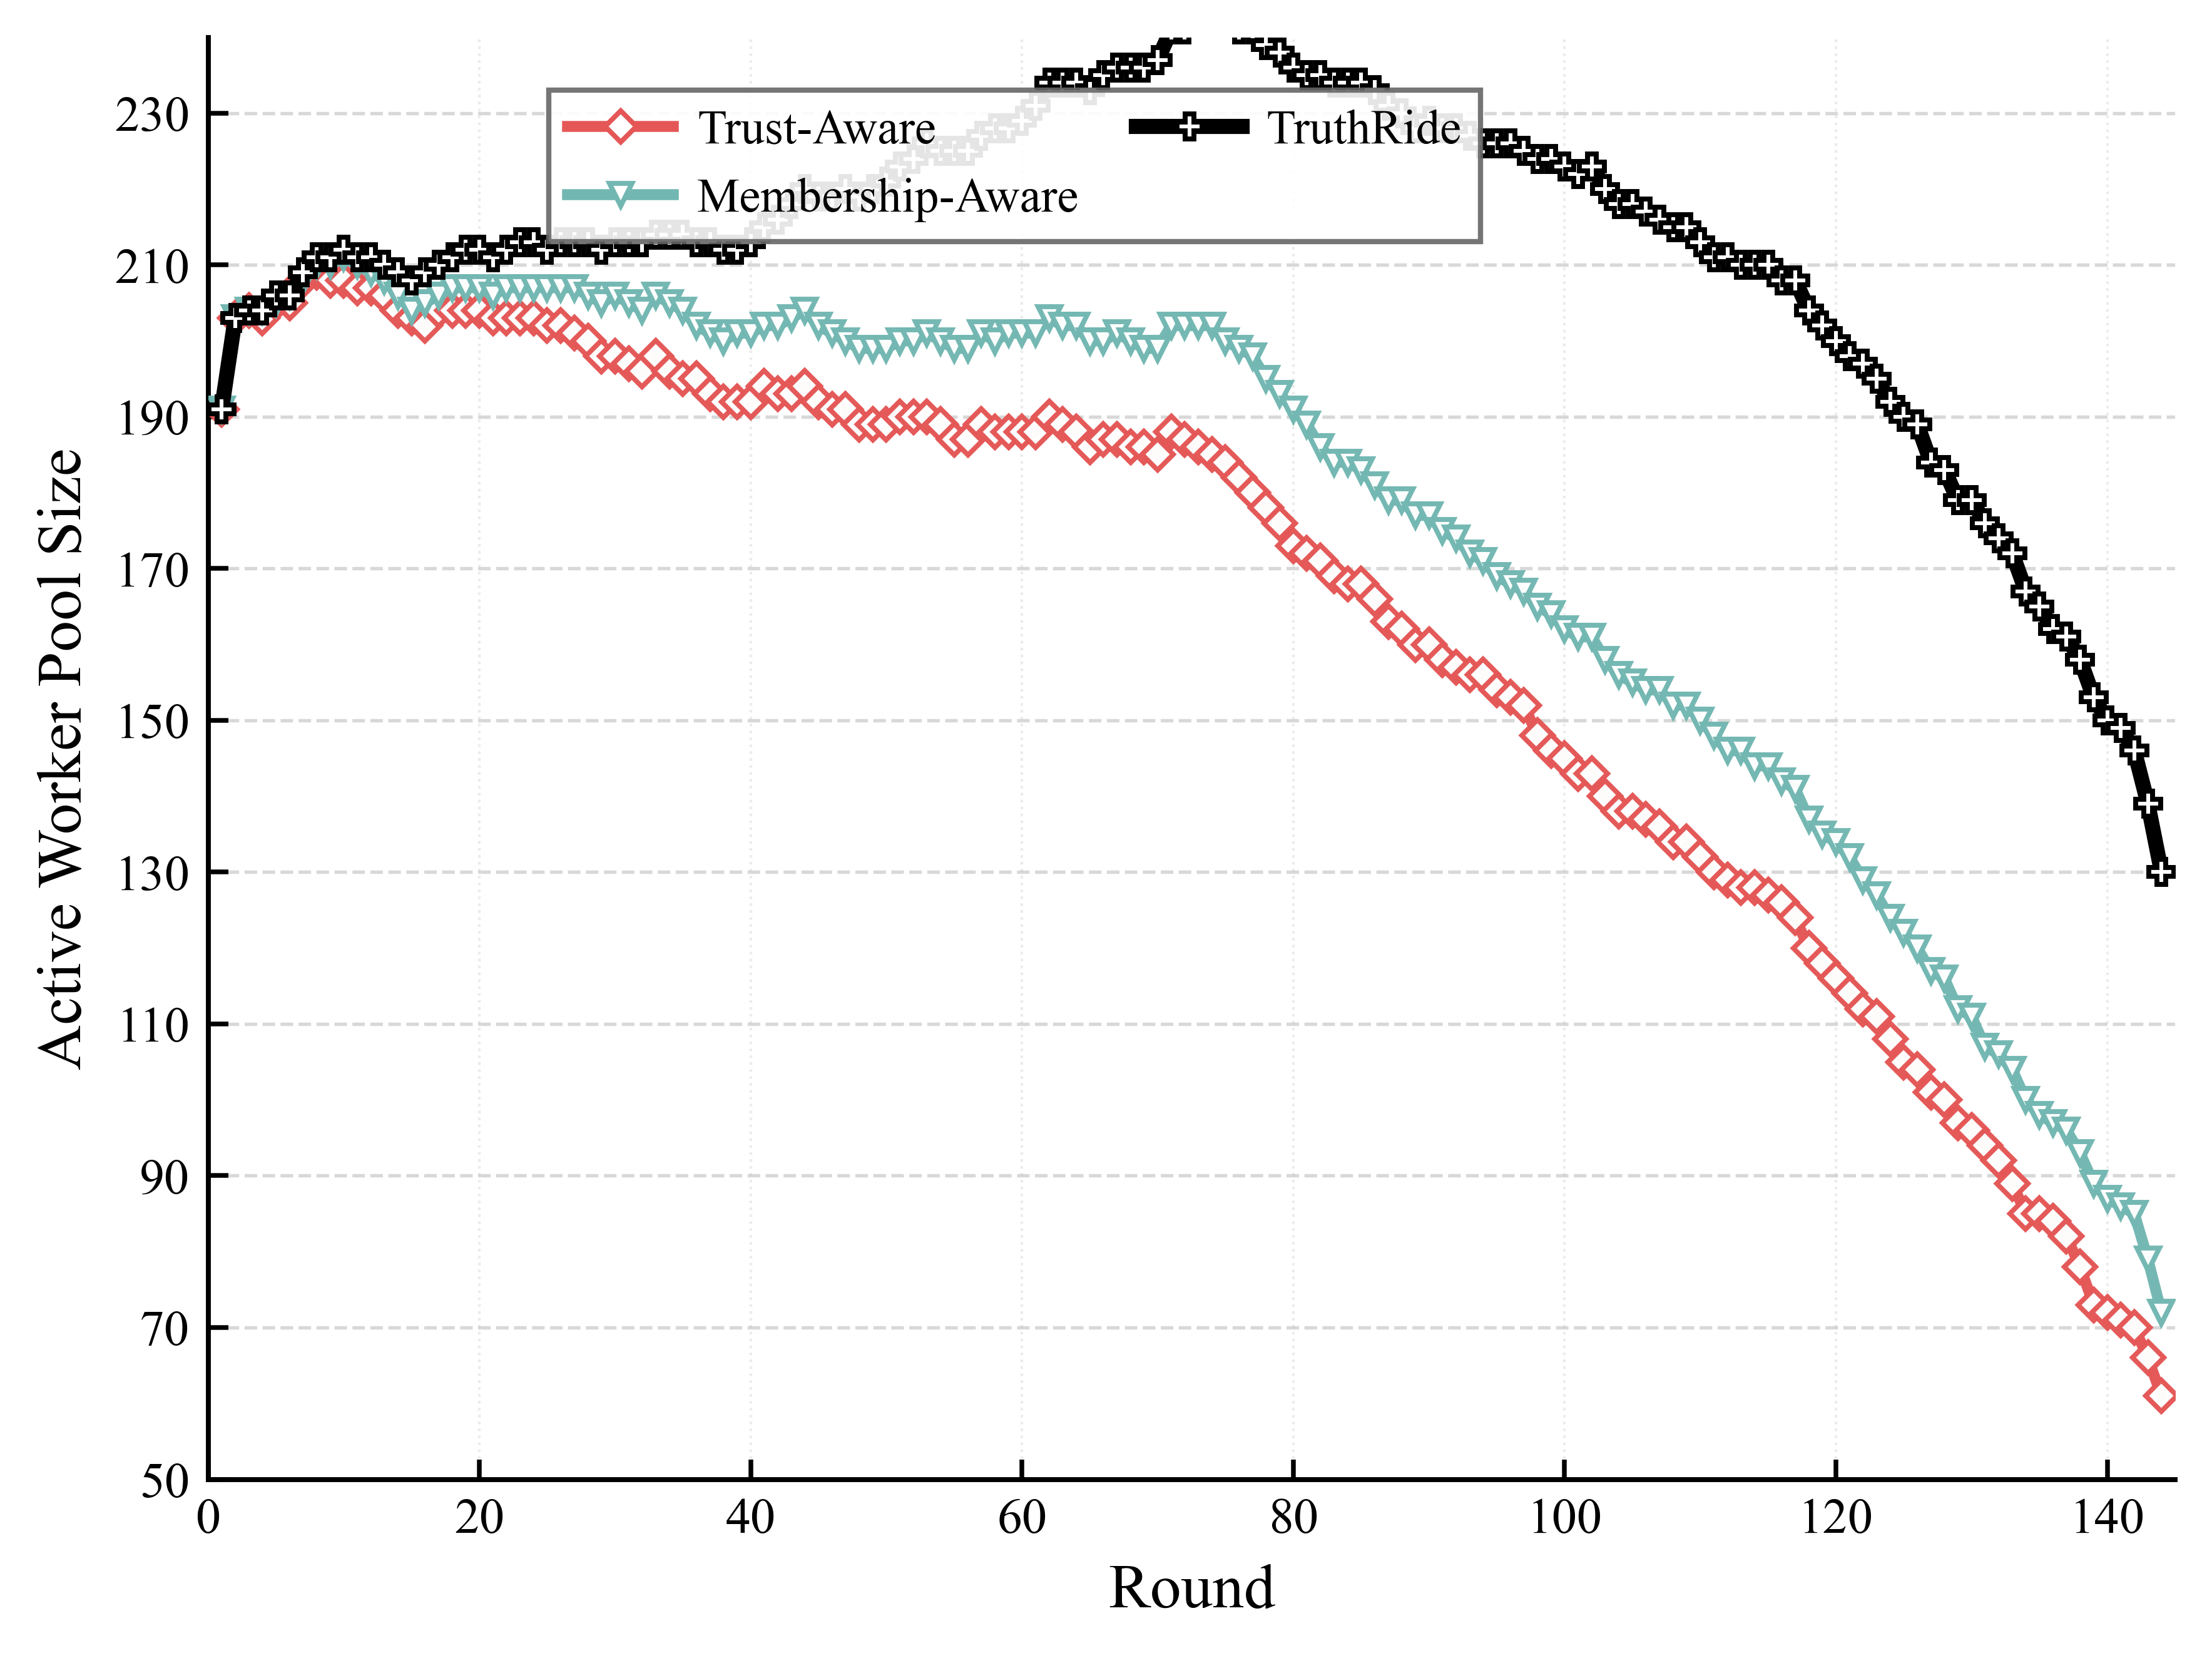

The Python source for this figure:
import csv
import json
from pathlib import Path

import matplotlib
matplotlib.use("Agg")
import matplotlib.pyplot as plt
from matplotlib.lines import Line2D


SERIES_CONFIG = [
    {
        "label": "Trust-Aware",
        "csv_key": "trust_aware",
        "path": "experiment2_cmab_trust_round_results.json",
        "color": "#E45756",
        "marker": "D",
        "linestyle": "-",
        "linewidth": 2.1,
        "markersize": 4.2,
        "alpha": 0.98,
        "zorder": 4,
    },
    {
        "label": "Membership-Aware",
        "csv_key": "membership_aware",
        "path": "experiment2_cmab_trust_pgrd_round_results.json",
        "color": "#72B7B2",
        "marker": "v",
        "linestyle": "-",
        "linewidth": 2.1,
        "markersize": 4.4,
        "alpha": 0.98,
        "zorder": 4,
    },
    {
        "label": "TruthRide",
        "csv_key": "truthride",
        "path": "experiment2_cmab_trust_pgrd_lgsc_round_results.json",
        "color": "#000000",
        "marker": "P",
        "linestyle": "-",
        "linewidth": 2.9,
        "markersize": 4.8,
        "alpha": 1.0,
        "zorder": 5,
    },
]


OUTPUT_PNG = "experiment2_Fig. 17：Active Worker Pool Size.png"
OUTPUT_PDF = "experiment2_Fig. 17：Active Worker Pool Size.pdf"
OUTPUT_CSV = "experiment2_Fig. 17：Active Worker Pool Size.csv"
METRIC_KEY = "num_available_workers"
SMOOTH_WINDOW = 1
LEGEND_MODE = "manual"
LEGEND_LOC = "upper center"
LEGEND_BBOX_TO_ANCHOR = (0.41, 0.98)
LEGEND_NCOL = 2
YLIM_MODE = "manual"
YLIM = (50, 240)
YTICK_STEP = 20


def load_round_results(path):
    with Path(path).open("r", encoding="utf-8") as f:
        records = json.load(f)
    return [item for item in records if int(item.get("num_tasks", 0)) > 0]


def moving_average(values, window):
    if window <= 1 or len(values) <= 2:
        return [round(float(value), 4) for value in values]

    half_window = window // 2
    smoothed = []
    for idx in range(len(values)):
        start = max(0, idx - half_window)
        end = min(len(values), idx + half_window + 1)
        smoothed.append(round(sum(values[start:end]) / (end - start), 4))
    return smoothed


def save_plot_data_csv(rounds, series_rows):
    headers = ["round"] + [config["csv_key"] for config in SERIES_CONFIG]
    with open(OUTPUT_CSV, "w", encoding="utf-8-sig", newline="") as f:
        writer = csv.writer(f)
        writer.writerow(headers)
        for idx, round_id in enumerate(rounds):
            row = [round_id]
            for values in series_rows:
                row.append(values[idx])
            writer.writerow(row)


def set_figure_style():
    plt.rcParams.update(
        {
            "font.family": "serif",
            "font.serif": ["Times New Roman", "Times", "DejaVu Serif"],
            "mathtext.fontset": "stix",
            "font.size": 10.0,
            "axes.labelsize": 12.0,
            "xtick.labelsize": 9.6,
            "ytick.labelsize": 9.6,
            "legend.fontsize": 9.2,
            "axes.linewidth": 0.95,
            "pdf.fonttype": 42,
            "ps.fonttype": 42,
            "figure.dpi": 150,
            "savefig.dpi": 600,
        }
    )


def plot_figure():
    set_figure_style()

    fig, ax = plt.subplots(figsize=(6.2, 4.8))
    fig.patch.set_facecolor("white")
    ax.set_facecolor("white")
    ax.set_axisbelow(True)
    csv_rounds = None
    csv_series_rows = []
    legend_handles = []
    y_values_all = []

    for config in SERIES_CONFIG:
        rounds = load_round_results(config["path"])
        x = [int(item["round_id"]) for item in rounds]
        raw_y = [float(item[METRIC_KEY]) for item in rounds]
        y = moving_average(raw_y, SMOOTH_WINDOW)

        if csv_rounds is None:
            csv_rounds = x
        csv_series_rows.append(y)
        y_values_all.extend(y)

        ax.plot(
            x,
            y,
            label=config["label"],
            color=config["color"],
            marker=config["marker"],
            linestyle=config["linestyle"],
            linewidth=config["linewidth"],
            markersize=config["markersize"],
            markevery=1,
            markerfacecolor="white",
            markeredgewidth=0.95,
            alpha=config["alpha"],
            zorder=config["zorder"],
            solid_capstyle="round",
            solid_joinstyle="round",
            antialiased=True,
        )
        legend_handles.append(
            Line2D(
                [0],
                [0],
                label=config["label"],
                color=config["color"],
                linestyle=config["linestyle"],
                linewidth=config["linewidth"],
                marker=config["marker"],
                markersize=config["markersize"],
                markerfacecolor="white",
                markeredgewidth=0.95,
            )
        )

    ax.set_xlabel("Round")
    ax.set_ylabel("Active Worker Pool Size")
    ax.set_xlim(0, 145)
    ax.set_xticks(range(0, 141, 20))
    if YLIM_MODE == "manual":
        ax.set_ylim(*YLIM)
        ax.set_yticks(range(YLIM[0], YLIM[1] + 1, YTICK_STEP))
    elif y_values_all:
        y_min = min(y_values_all)
        y_max = max(y_values_all)
        margin = max((y_max - y_min) * 0.08, 8.0)
        ax.set_ylim(y_min - margin, y_max + margin)

    ax.grid(
        True,
        axis="y",
        which="major",
        linestyle="--",
        linewidth=0.65,
        color="#b8b8b8",
        alpha=0.55,
    )
    ax.grid(
        True,
        axis="x",
        which="major",
        linestyle=":",
        linewidth=0.5,
        color="#c7c7c7",
        alpha=0.35,
    )

    ax.spines["top"].set_visible(False)
    ax.spines["right"].set_visible(False)
    ax.spines["bottom"].set_linewidth(0.95)
    ax.spines["left"].set_linewidth(0.95)
    ax.tick_params(axis="both", which="both", direction="in", top=False, right=False, length=3.8, width=0.9)

    legend_kwargs = {
        "handles": legend_handles,
        "loc": LEGEND_LOC if LEGEND_MODE == "manual" else "best",
        "ncol": LEGEND_NCOL,
        "frameon": True,
        "fancybox": False,
        "framealpha": 0.9,
        "facecolor": "white",
        "edgecolor": "#666666",
        "handlelength": 2.2,
        "handletextpad": 0.5,
        "columnspacing": 1.2,
        "labelspacing": 0.5,
    }
    if LEGEND_MODE == "manual":
        legend_kwargs["bbox_to_anchor"] = LEGEND_BBOX_TO_ANCHOR
    ax.legend(**legend_kwargs)

    fig.subplots_adjust(left=0.14, right=0.985, bottom=0.16, top=0.96)
    fig.savefig(OUTPUT_PNG, bbox_inches="tight")
    fig.savefig(OUTPUT_PDF, bbox_inches="tight")
    plt.close(fig)
    save_plot_data_csv(csv_rounds, csv_series_rows)

    print(f"Saved {OUTPUT_PNG}")
    print(f"Saved {OUTPUT_PDF}")
    print(f"Saved {OUTPUT_CSV}")


if __name__ == "__main__":
    plot_figure()
